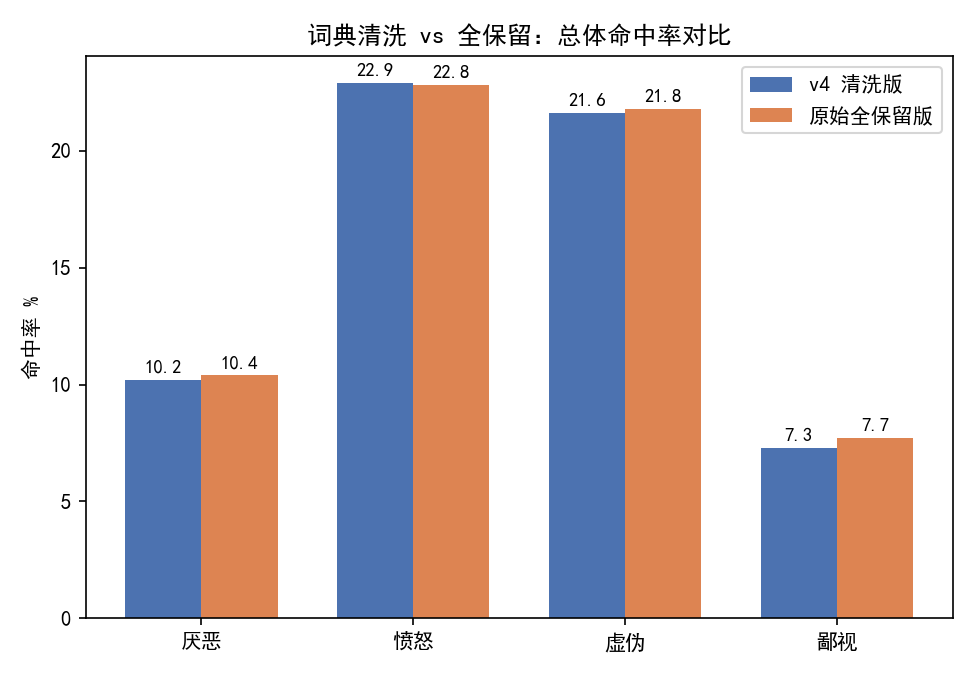

The table this chart was drawn from, first rows:
类别, 词典, 词数, 命中帖, 命中率%, 命中次数均值
虚伪, v4, 245, 18148, 21.6, 0.344
虚伪, 原始, 285, 18277, 21.8, 0.346
愤怒, v4, 261, 19248, 22.9, 0.388
愤怒, 原始, 265, 19128, 22.8, 0.384
厌恶, v4, 137, 8536, 10.2, 0.134
厌恶, 原始, 247, 8715, 10.4, 0.136
鄙视, v4, 172, 6100, 7.3, 0.092
鄙视, 原始, 231, 6494, 7.7, 0.097
